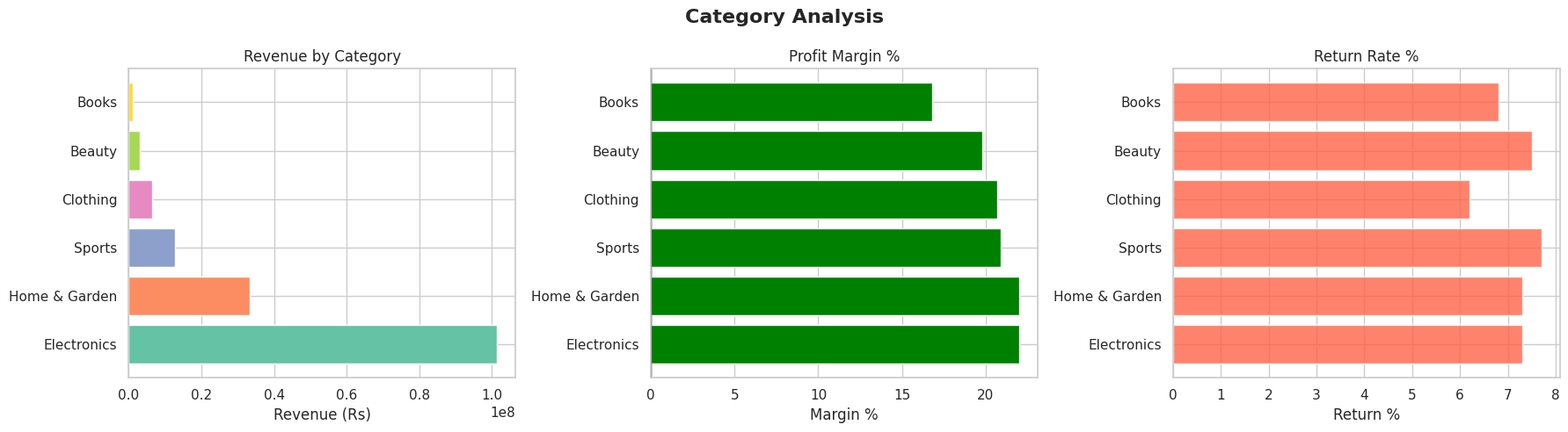
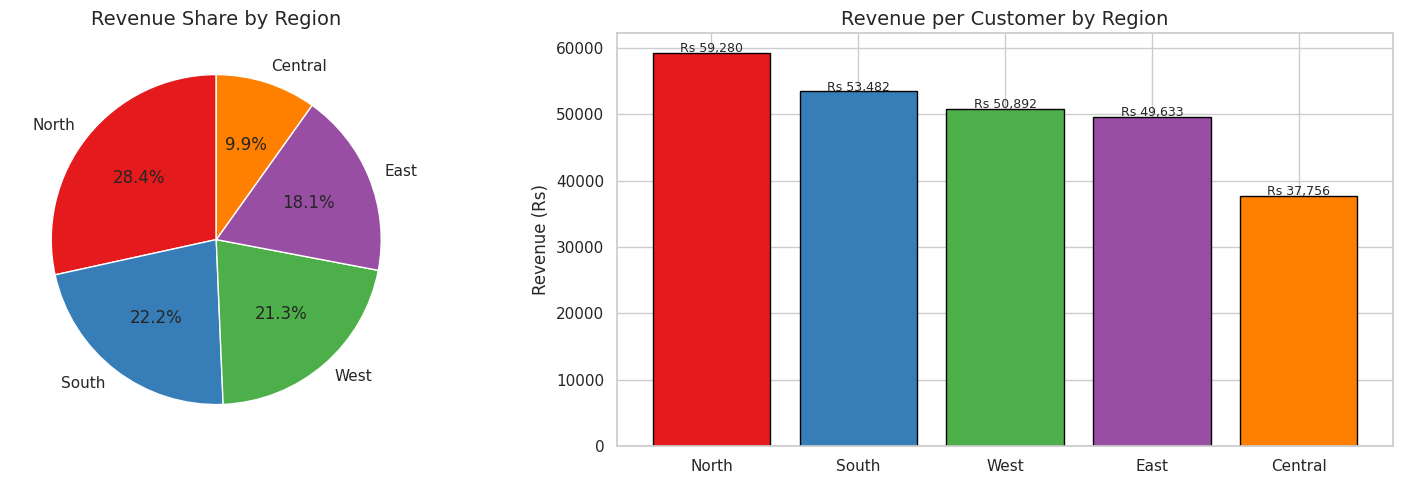
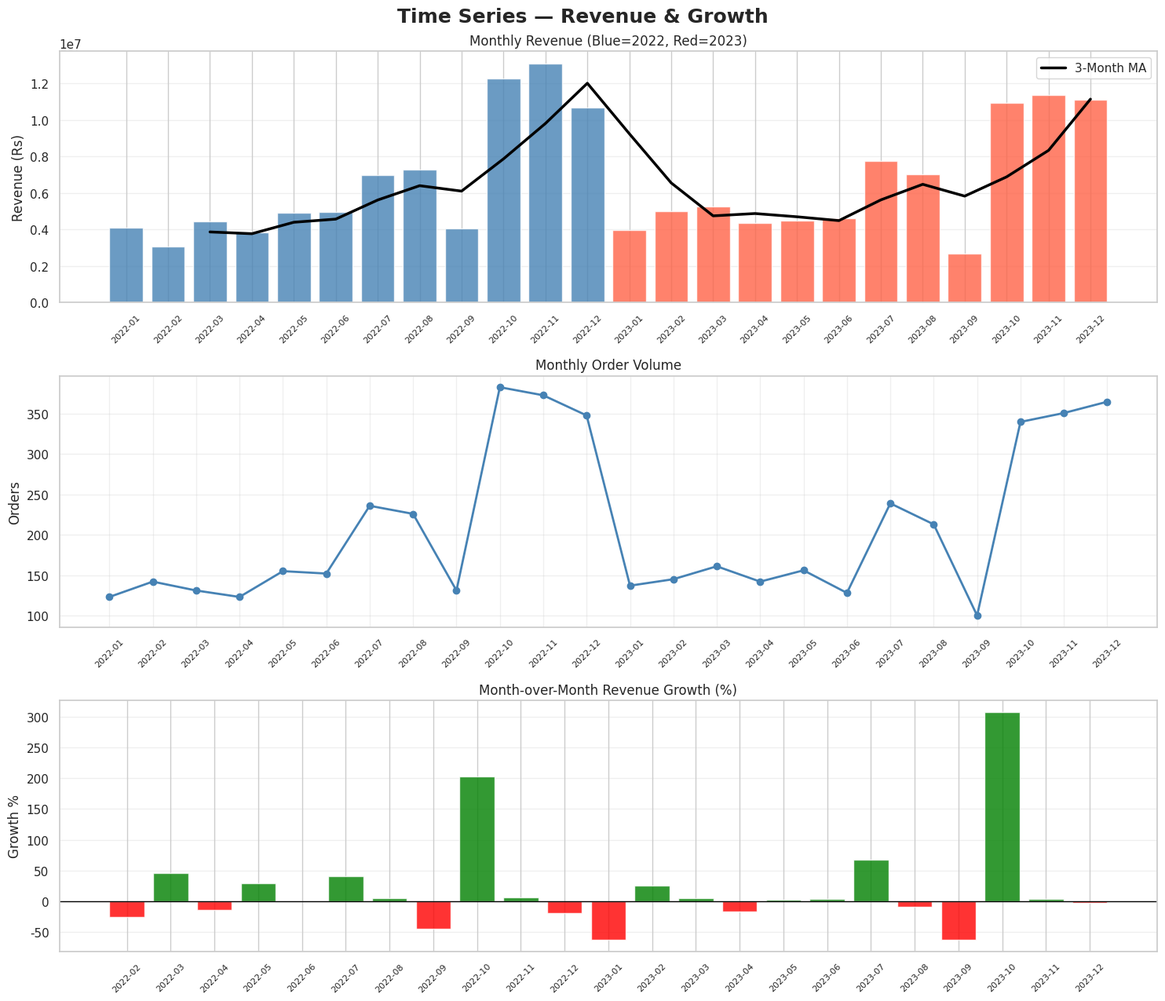
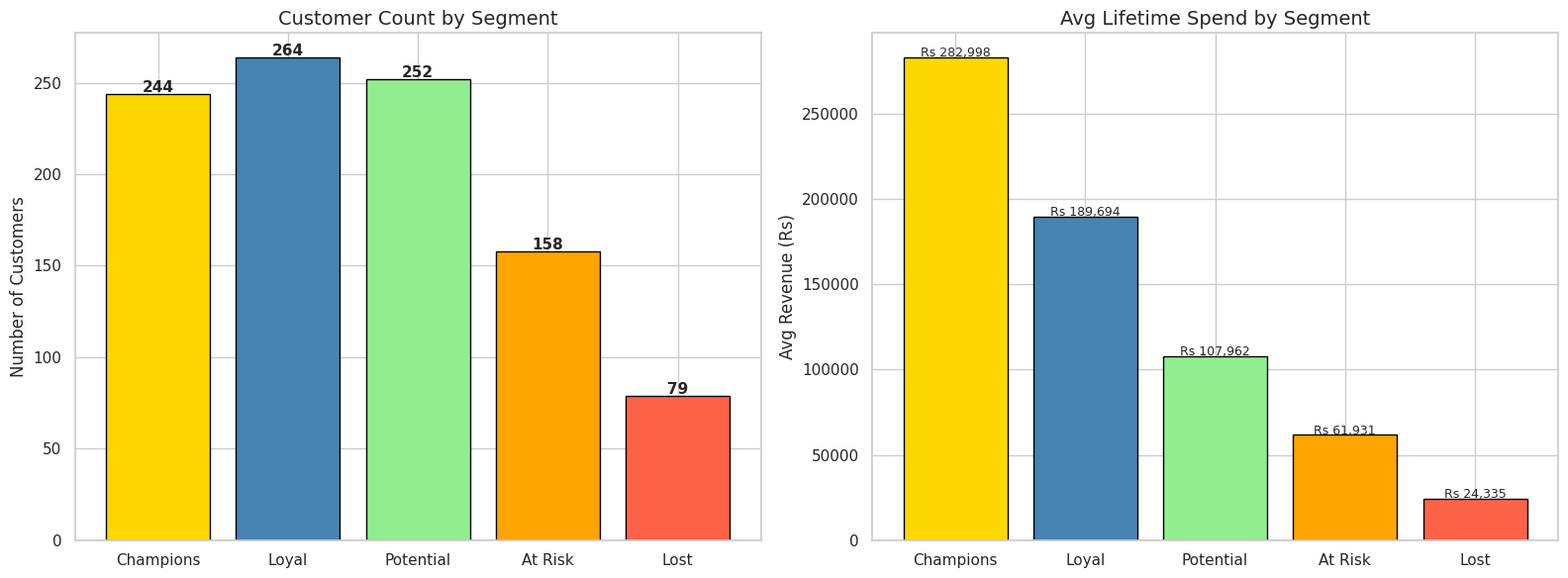
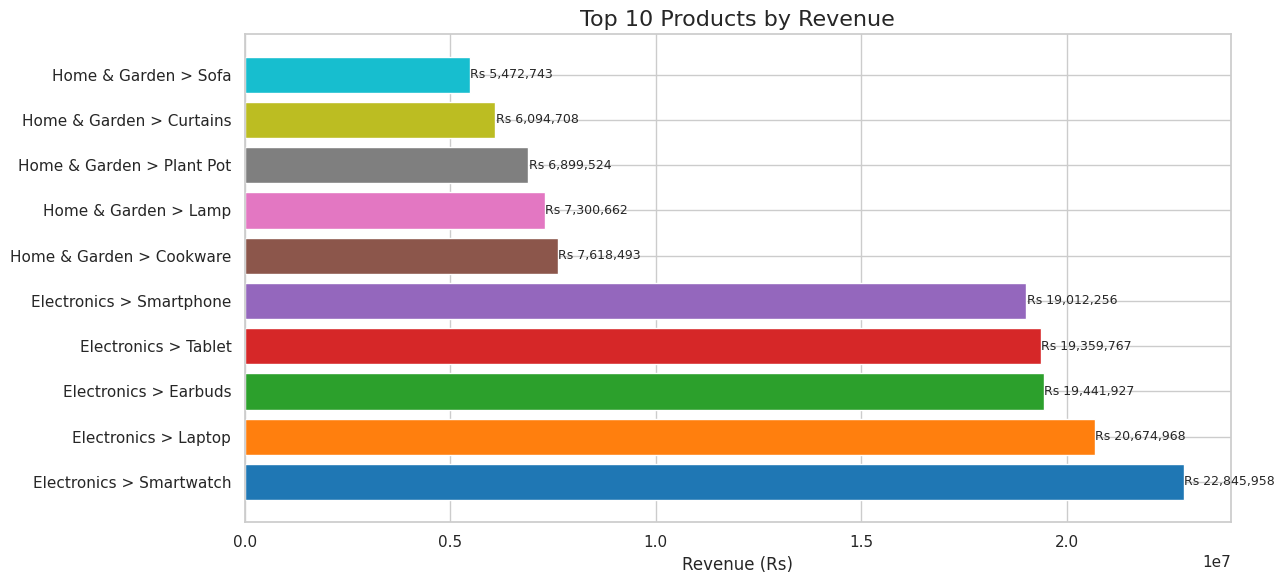
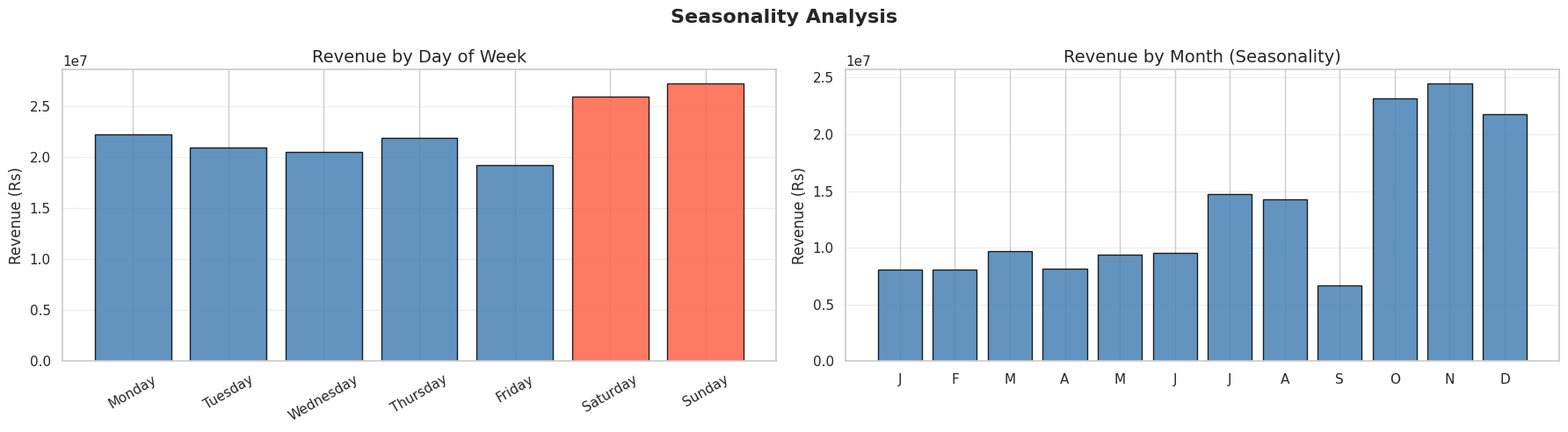
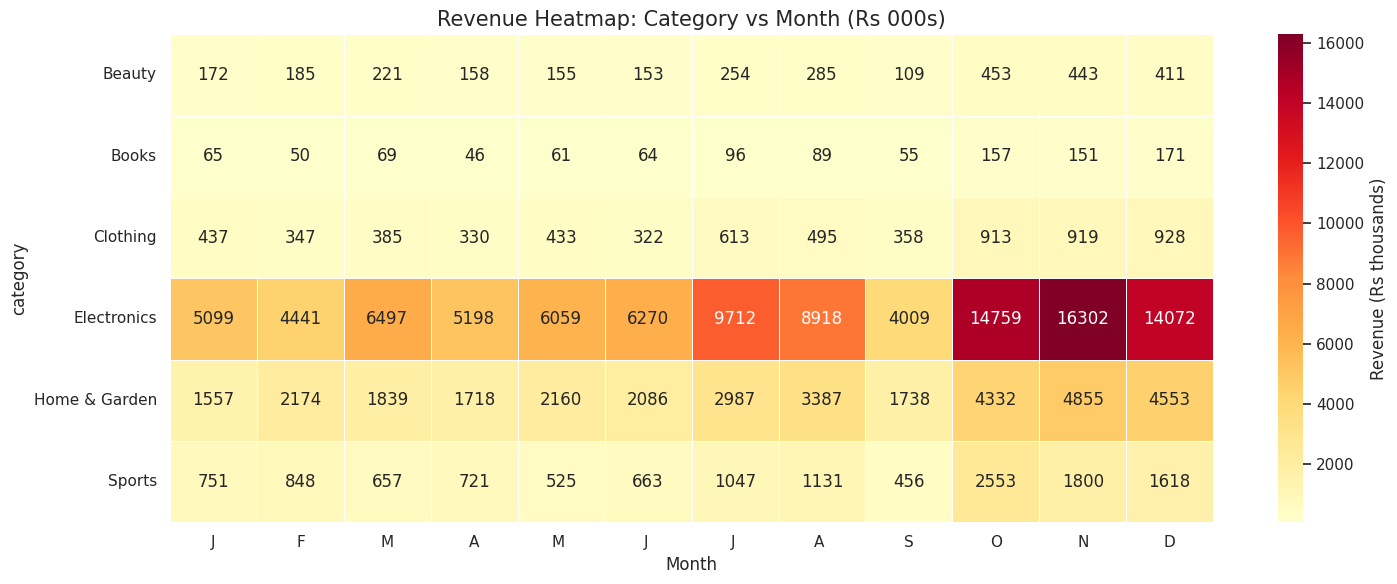
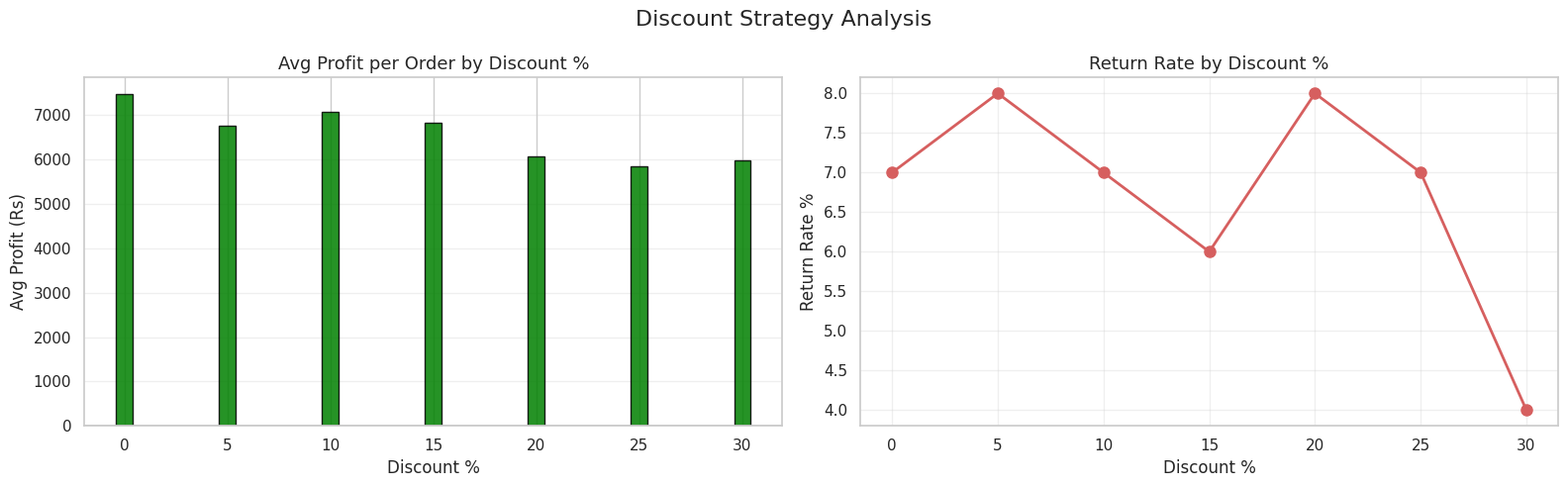
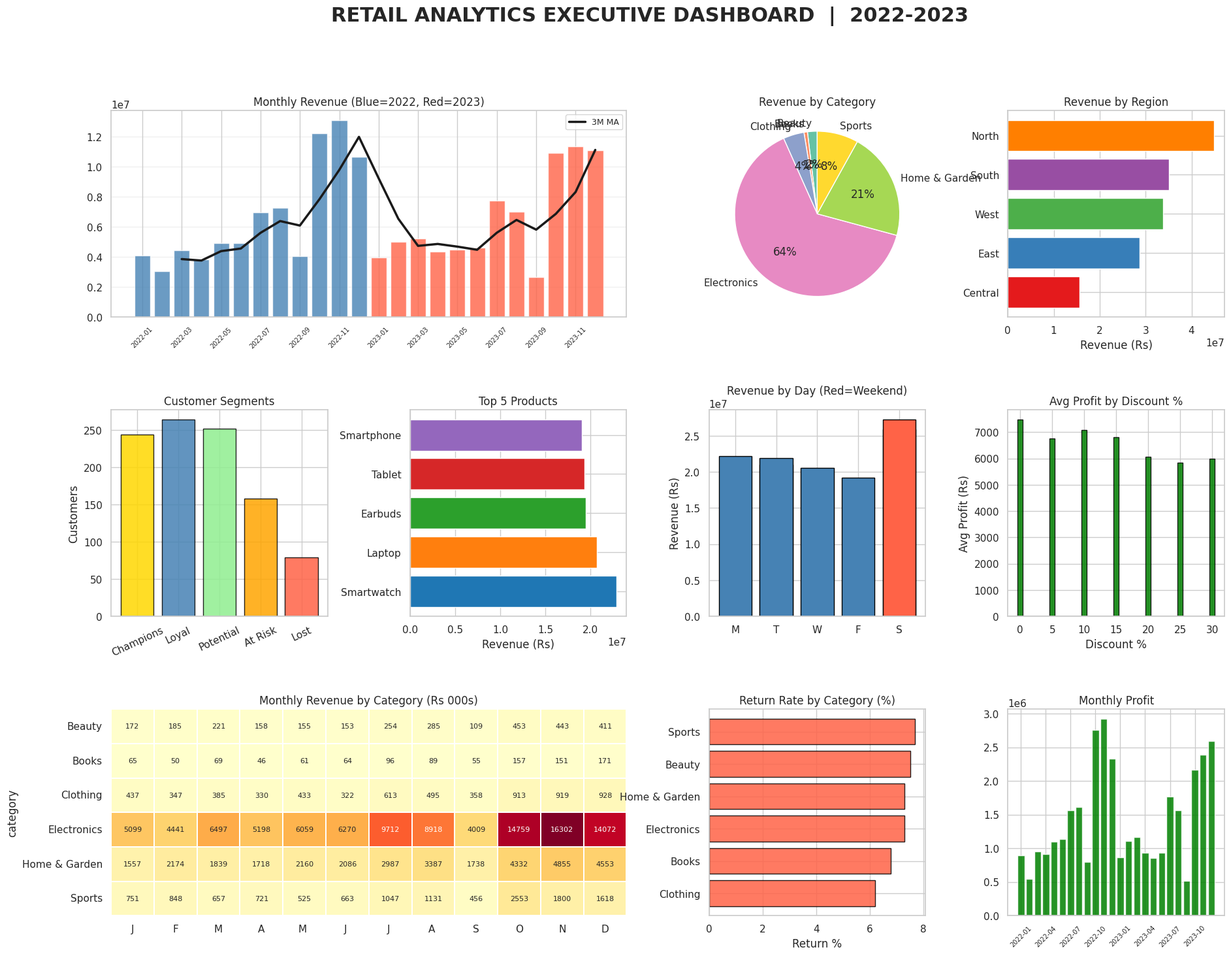

The script that saved these images, in order:
import pandas as pd
import numpy as np
import matplotlib.pyplot as plt
import matplotlib.ticker as mticker
import seaborn as sns
from scipy import stats

plt.rcParams['figure.figsize'] = (12, 6)
sns.set_theme(style='whitegrid', palette='muted')
pd.set_option('display.max_columns', 25)
pd.set_option('display.width', 150)
np.random.seed(42)
print('All libraries loaded!')

# ── Dataset Configuration ──────────────────────────────────────
n = 5000  # 5000 orders

categories = {
    'Electronics':  {'products': ['Laptop','Smartphone','Tablet','Earbuds','Smartwatch'],
                     'price_range': (8000, 80000), 'weight': 0.20},
    'Clothing':     {'products': ['T-Shirt','Jeans','Dress','Jacket','Shoes'],
                     'price_range': (500, 5000),   'weight': 0.22},
    'Books':        {'products': ['Fiction','Non-Fiction','Academic','Comics','Self-Help'],
                     'price_range': (200, 1500),   'weight': 0.12},
    'Home & Garden':{'products': ['Sofa','Lamp','Curtains','Plant Pot','Cookware'],
                     'price_range': (1000, 30000), 'weight': 0.18},
    'Sports':       {'products': ['Yoga Mat','Dumbbells','Cycle','Shoes','Racket'],
                     'price_range': (500, 15000),  'weight': 0.15},
    'Beauty':       {'products': ['Moisturizer','Serum','Lipstick','Shampoo','Perfume'],
                     'price_range': (300, 4000),   'weight': 0.13},
}

regions   = ['North', 'South', 'East', 'West', 'Central']
city_map  = {
    'North': ['Delhi','Chandigarh','Ludhiana'],
    'South': ['Bangalore','Chennai','Hyderabad'],
    'East':  ['Kolkata','Bhubaneswar','Patna'],
    'West':  ['Mumbai','Pune','Ahmedabad'],
    'Central':['Bhopal','Nagpur','Indore']
}
ship_modes = ['Standard','Express','Overnight']
ship_cost  = {'Standard': 50, 'Express': 150, 'Overnight': 300}
cust_segments = ['New', 'Regular', 'Premium', 'VIP']

# ── Generate orders ───────────────────────────────────────────
cat_list  = list(categories.keys())
cat_probs = [categories[c]['weight'] for c in cat_list]

order_categories = np.random.choice(cat_list, n, p=cat_probs)
order_products   = [
    np.random.choice(categories[c]['products']) for c in order_categories
]
order_prices = [
    np.random.randint(*categories[c]['price_range'])
    for c in order_categories
]

# Seasonal order dates (more in Nov-Dec for festive season)
all_dates = pd.date_range('2022-01-01', '2023-12-31', freq='D')
date_weights = np.ones(len(all_dates))
for i, d in enumerate(all_dates):
    if d.month in [10, 11, 12]: date_weights[i] = 2.5  # Festive boost
    elif d.month in [7, 8]:     date_weights[i] = 1.5  # Summer sale
    if d.dayofweek in [5, 6]:   date_weights[i] *= 1.3  # Weekend boost
date_weights /= date_weights.sum()
order_dates = np.random.choice(all_dates, n, p=date_weights)

region_orders = np.random.choice(regions, n, p=[0.28,0.22,0.18,0.22,0.10])
cities  = [np.random.choice(city_map[r]) for r in region_orders]

df = pd.DataFrame({
    'order_id':       range(10001, 10001 + n),
    'order_date':     order_dates,
    'customer_id':    np.random.randint(1001, 2001, n),
    'customer_segment': np.random.choice(cust_segments, n, p=[0.35,0.35,0.20,0.10]),
    'customer_age':   np.random.randint(18, 65, n),
    'customer_gender':np.random.choice(['Male','Female'], n),
    'category':       order_categories,
    'product':        order_products,
    'unit_price':     order_prices,
    'quantity':       np.random.randint(1, 5, n),
    'discount_pct':   np.random.choice([0,5,10,15,20,25,30], n, p=[0.30,0.15,0.20,0.15,0.10,0.07,0.03]),
    'shipping_mode':  np.random.choice(ship_modes, n, p=[0.55,0.30,0.15]),
    'region':         region_orders,
    'city':           cities,
    'is_returned':    np.random.choice([True,False], n, p=[0.07,0.93]),
})

# Computed columns
df['gross_sales']   = df['unit_price'] * df['quantity']
df['discount_amt']  = (df['gross_sales'] * df['discount_pct'] / 100).astype(int)
df['net_sales']     = df['gross_sales'] - df['discount_amt']
df['shipping_cost'] = df['shipping_mode'].map(ship_cost)
df['profit']        = (df['net_sales'] * 0.25 - df['shipping_cost']).astype(int)
df['profit']        = np.where(df['is_returned'], -df['unit_price'] * 0.3, df['profit']).astype(int)
df['order_date']    = pd.to_datetime(df['order_date'])
df['year']          = df['order_date'].dt.year
df['month']         = df['order_date'].dt.month
df['month_name']    = df['order_date'].dt.month_name()
df['quarter']       = df['order_date'].dt.quarter
df['day_of_week']   = df['order_date'].dt.day_name()
df['week']          = df['order_date'].dt.isocalendar().week.astype(int)

print(f'Dataset created: {df.shape[0]:,} orders')
print(df.head(3))

print('='*65)
print('DATA QUALITY REPORT')
print('='*65)
print(f'Shape          : {df.shape[0]:,} rows × {df.shape[1]} columns')
print(f'Date Range     : {df["order_date"].min().date()} to {df["order_date"].max().date()}')
print(f'Missing Values : {df.isnull().sum().sum()}')
print(f'Duplicates     : {df.duplicated().sum()}')
print()
df.info()

print('='*65)
print('KEY PERFORMANCE INDICATORS (KPIs)')
print('='*65)

total_revenue   = df['net_sales'].sum()
total_profit    = df['profit'].sum()
total_orders    = len(df)
unique_customers= df['customer_id'].nunique()
avg_order_val   = df['net_sales'].mean()
return_rate     = df['is_returned'].mean() * 100
profit_margin   = (total_profit / total_revenue) * 100
repeat_cust     = df.groupby('customer_id').size()
repeat_pct      = (repeat_cust > 1).mean() * 100

kpis = [
    ('Total Revenue',        f'Rs {total_revenue:>15,.0f}'),
    ('Total Profit',         f'Rs {total_profit:>15,.0f}'),
    ('Profit Margin',        f'{profit_margin:>16.1f}%'),
    ('Total Orders',         f'{total_orders:>17,}'),
    ('Unique Customers',     f'{unique_customers:>17,}'),
    ('Avg Order Value',      f'Rs {avg_order_val:>15,.0f}'),
    ('Return Rate',          f'{return_rate:>16.1f}%'),
    ('Repeat Customer Rate', f'{repeat_pct:>16.1f}%'),
]

for name, val in kpis:
    print(f'  {name:<22}: {val}')

cat_perf = df.groupby('category').agg(
    Orders     =('order_id',   'count'),
    Revenue    =('net_sales',  'sum'),
    Profit     =('profit',     'sum'),
    Avg_Order  =('net_sales',  'mean'),
    Returns    =('is_returned','sum'),
    Avg_Discount=('discount_pct','mean')
).round(1)

cat_perf['Return_Rate%']   = (cat_perf['Returns'] / cat_perf['Orders'] * 100).round(1)
cat_perf['Profit_Margin%'] = (cat_perf['Profit'] / cat_perf['Revenue'] * 100).round(1)
cat_perf = cat_perf.sort_values('Revenue', ascending=False)

print('Category Performance Summary:')
print(cat_perf[['Orders','Revenue','Profit','Avg_Order','Return_Rate%','Profit_Margin%']])

fig, axes = plt.subplots(1, 3, figsize=(18, 5))
fig.suptitle('Category Analysis', fontsize=16, fontweight='bold')

# Revenue
axes[0].barh(cat_perf.index, cat_perf['Revenue'], color=plt.cm.Set2.colors[:6])
axes[0].set_title('Revenue by Category')
axes[0].set_xlabel('Revenue (Rs)')

# Profit Margin
colors_pm = ['green' if v > 0 else 'red' for v in cat_perf['Profit_Margin%']]
axes[1].barh(cat_perf.index, cat_perf['Profit_Margin%'], color=colors_pm)
axes[1].axvline(0, color='black', lw=1)
axes[1].set_title('Profit Margin %')
axes[1].set_xlabel('Margin %')

# Return Rate
axes[2].barh(cat_perf.index, cat_perf['Return_Rate%'], color='tomato', alpha=0.8)
axes[2].set_title('Return Rate %')
axes[2].set_xlabel('Return %')

plt.tight_layout()
plt.show()

region_perf = df.groupby('region').agg(
    Orders  =('order_id',  'count'),
    Revenue =('net_sales', 'sum'),
    Profit  =('profit',    'sum'),
    Customers=('customer_id','nunique')
).sort_values('Revenue', ascending=False)

region_perf['Revenue_per_Order']    = (region_perf['Revenue'] / region_perf['Orders']).round(0)
region_perf['Revenue_per_Customer'] = (region_perf['Revenue'] / region_perf['Customers']).round(0)

print('Regional Performance:')
print(region_perf)

fig, axes = plt.subplots(1, 2, figsize=(16, 5))

# Pie
axes[0].pie(region_perf['Revenue'], labels=region_perf.index,
            autopct='%1.1f%%', startangle=90,
            colors=plt.cm.Set1.colors[:5])
axes[0].set_title('Revenue Share by Region', fontsize=14)

# Bar: Revenue per customer
axes[1].bar(region_perf.index, region_perf['Revenue_per_Customer'],
            color=plt.cm.Set1.colors[:5], edgecolor='black')
axes[1].set_title('Revenue per Customer by Region', fontsize=14)
axes[1].set_ylabel('Revenue (Rs)')
for i, (idx, val) in enumerate(region_perf['Revenue_per_Customer'].items()):
    axes[1].text(i, val + 100, f'Rs {val:,.0f}', ha='center', fontsize=9)

plt.tight_layout()
plt.show()

monthly = df.groupby(['year', 'month']).agg(
    Revenue=('net_sales', 'sum'),
    Orders =('order_id',  'count'),
    Profit =('profit',    'sum')
).reset_index()
monthly['date'] = pd.to_datetime(monthly[['year','month']].assign(day=1))
monthly = monthly.sort_values('date').reset_index(drop=True)
monthly['revenue_ma3']   = monthly['Revenue'].rolling(3).mean()
monthly['mom_growth_pct']= monthly['Revenue'].pct_change() * 100

fig, axes = plt.subplots(3, 1, figsize=(15, 13))
fig.suptitle('Time Series — Revenue & Growth', fontsize=18, fontweight='bold')

# Revenue bars + trend line
colors_yr = ['steelblue' if y == 2022 else 'tomato' for y in monthly['year']]
axes[0].bar(range(len(monthly)), monthly['Revenue'],
            color=colors_yr, alpha=0.8, edgecolor='white')
axes[0].plot(range(len(monthly)), monthly['revenue_ma3'],
             color='black', lw=2.5, label='3-Month MA')
axes[0].set_xticks(range(len(monthly)))
labels = [f"{row['year']}-{row['month']:02d}" for _, row in monthly.iterrows()]
axes[0].set_xticklabels(labels, rotation=45, fontsize=8)
axes[0].set_title('Monthly Revenue (Blue=2022, Red=2023)')
axes[0].set_ylabel('Revenue (Rs)')
axes[0].legend()
axes[0].grid(axis='y', alpha=0.3)

# Orders
axes[1].plot(range(len(monthly)), monthly['Orders'], 'o-',
             color='steelblue', lw=2, ms=6)
axes[1].set_xticks(range(len(monthly)))
axes[1].set_xticklabels(labels, rotation=45, fontsize=8)
axes[1].set_title('Monthly Order Volume')
axes[1].set_ylabel('Orders')
axes[1].grid(True, alpha=0.3)

# MoM growth
growth = monthly['mom_growth_pct'].dropna()
gcolors = ['green' if v > 0 else 'red' for v in growth]
axes[2].bar(range(1, len(monthly)), growth.values, color=gcolors, alpha=0.8)
axes[2].axhline(0, color='black', lw=1)
axes[2].set_xticks(range(1, len(monthly)))
axes[2].set_xticklabels(labels[1:], rotation=45, fontsize=8)
axes[2].set_title('Month-over-Month Revenue Growth (%)')
axes[2].set_ylabel('Growth %')
axes[2].grid(axis='y', alpha=0.3)

plt.tight_layout()
plt.show()

# YoY comparison
y2022 = monthly[monthly['year']==2022]['Revenue'].sum()
y2023 = monthly[monthly['year']==2023]['Revenue'].sum()
print(f'2022 Total Revenue: Rs {y2022:>12,.0f}')
print(f'2023 Total Revenue: Rs {y2023:>12,.0f}')
print(f'YoY Growth        : {(y2023/y2022-1)*100:>12.1f}%')

# RFM Calculation
today = pd.Timestamp('2024-01-01')

rfm = df.groupby('customer_id').agg(
    Recency   =('order_date',  lambda x: (today - x.max()).days),
    Frequency =('order_id',    'count'),
    Monetary  =('net_sales',   'sum')
).reset_index()

# Score each dimension 1-4
rfm['R_Score'] = pd.qcut(rfm['Recency'],  4, labels=[4,3,2,1]).astype(int)
rfm['F_Score'] = pd.qcut(rfm['Frequency'].rank(method='first'), 4, labels=[1,2,3,4]).astype(int)
rfm['M_Score'] = pd.qcut(rfm['Monetary'], 4, labels=[1,2,3,4]).astype(int)
rfm['RFM_Score'] = rfm['R_Score'] + rfm['F_Score'] + rfm['M_Score']

# Segment customers
def rfm_segment(score):
    if score >= 10: return 'Champions'
    elif score >= 8: return 'Loyal'
    elif score >= 6: return 'Potential'
    elif score >= 4: return 'At Risk'
    else:            return 'Lost'

rfm['Segment'] = rfm['RFM_Score'].apply(rfm_segment)

print('RFM Analysis:')
print(rfm.head(10))
print('\nCustomer Segments:')
print(rfm['Segment'].value_counts())

seg_summary = rfm.groupby('Segment').agg(
    Customers=('customer_id', 'count'),
    Avg_Recency=('Recency',   'mean'),
    Avg_Frequency=('Frequency','mean'),
    Avg_Monetary=('Monetary',  'mean')
).round(1).sort_values('Avg_Monetary', ascending=False)

print('Segment Summary:')
print(seg_summary)

fig, axes = plt.subplots(1, 2, figsize=(16, 6))

# Segment size
seg_counts = rfm['Segment'].value_counts()
order_seg = ['Champions','Loyal','Potential','At Risk','Lost']
seg_counts = seg_counts.reindex(order_seg, fill_value=0)
cols = ['gold','steelblue','lightgreen','orange','tomato']
axes[0].bar(seg_counts.index, seg_counts.values, color=cols, edgecolor='black')
for i, v in enumerate(seg_counts.values):
    axes[0].text(i, v + 1, str(v), ha='center', fontsize=11, fontweight='bold')
axes[0].set_title('Customer Count by Segment', fontsize=14)
axes[0].set_ylabel('Number of Customers')

# Avg Monetary by segment
mon_data = seg_summary['Avg_Monetary'].reindex(order_seg, fill_value=0)
axes[1].bar(order_seg, mon_data.values, color=cols, edgecolor='black')
for i, v in enumerate(mon_data):
    axes[1].text(i, v + 200, f'Rs {v:,.0f}', ha='center', fontsize=9)
axes[1].set_title('Avg Lifetime Spend by Segment', fontsize=14)
axes[1].set_ylabel('Avg Revenue (Rs)')

plt.tight_layout()
plt.show()

# Top 10 products by revenue
top_products = df.groupby(['category','product']).agg(
    Revenue=('net_sales','sum'),
    Orders =('order_id', 'count'),
    Profit =('profit',   'sum')
).reset_index().sort_values('Revenue', ascending=False).head(10)

top_products['Label'] = top_products['category'] + ' > ' + top_products['product']

plt.figure(figsize=(13, 6))
bars = plt.barh(range(len(top_products)), top_products['Revenue'],
                color=plt.cm.tab10.colors[:10])
plt.yticks(range(len(top_products)), top_products['Label'], fontsize=11)
for i, (_, row) in enumerate(top_products.iterrows()):
    plt.text(row['Revenue'] + 10000, i, f'Rs {row["Revenue"]:,.0f}', va='center', fontsize=9)
plt.title('Top 10 Products by Revenue', fontsize=16)
plt.xlabel('Revenue (Rs)')
plt.tight_layout()
plt.show()

# Orders by Day of Week
day_order = ['Monday','Tuesday','Wednesday','Thursday','Friday','Saturday','Sunday']
day_rev = df.groupby('day_of_week')['net_sales'].sum().reindex(day_order)

# Orders by Month
month_order = ['January','February','March','April','May','June',
               'July','August','September','October','November','December']
month_rev = df.groupby('month_name')['net_sales'].sum().reindex(month_order)

fig, axes = plt.subplots(1, 2, figsize=(18, 5))

axes[0].bar(day_order, day_rev.values,
            color=['tomato' if d in ['Saturday','Sunday'] else 'steelblue' for d in day_order],
            edgecolor='black', alpha=0.85)
axes[0].set_title('Revenue by Day of Week', fontsize=14)
axes[0].set_ylabel('Revenue (Rs)')
axes[0].tick_params(axis='x', rotation=30)
axes[0].grid(axis='y', alpha=0.3)

axes[1].bar(range(12), month_rev.values, color='steelblue', edgecolor='black', alpha=0.85)
axes[1].set_xticks(range(12))
axes[1].set_xticklabels(['J','F','M','A','M','J','J','A','S','O','N','D'])
axes[1].set_title('Revenue by Month (Seasonality)', fontsize=14)
axes[1].set_ylabel('Revenue (Rs)')
axes[1].grid(axis='y', alpha=0.3)

plt.suptitle('Seasonality Analysis', fontsize=16, fontweight='bold')
plt.tight_layout()
plt.show()

# Pivot heatmap: Category x Month
pivot_heat = df.pivot_table(
    values='net_sales', index='category',
    columns='month', aggfunc='sum'
)
pivot_heat.columns = ['J','F','M','A','M ','J ','J ','A ','S','O','N','D']

plt.figure(figsize=(15, 6))
sns.heatmap(pivot_heat / 1000, annot=True, fmt='.0f',
            cmap='YlOrRd', linewidths=0.4,
            cbar_kws={'label': 'Revenue (Rs thousands)'})
plt.title('Revenue Heatmap: Category vs Month (Rs 000s)', fontsize=15)
plt.xlabel('Month')
plt.tight_layout()
plt.show()

# Impact of discount on profit
disc_impact = df.groupby('discount_pct').agg(
    Orders =('order_id', 'count'),
    Avg_Profit=('profit', 'mean'),
    Return_Rate=('is_returned', 'mean')
).round(2)
disc_impact['Return_Rate'] *= 100

print('Discount Impact Analysis:')
print(disc_impact)

fig, axes = plt.subplots(1, 2, figsize=(16, 5))

axes[0].bar(disc_impact.index, disc_impact['Avg_Profit'],
            color=['green' if v > 0 else 'red' for v in disc_impact['Avg_Profit']],
            edgecolor='black', alpha=0.85)
axes[0].axhline(0, color='black', lw=1)
axes[0].set_title('Avg Profit per Order by Discount %', fontsize=13)
axes[0].set_xlabel('Discount %')
axes[0].set_ylabel('Avg Profit (Rs)')
axes[0].grid(axis='y', alpha=0.3)

axes[1].plot(disc_impact.index, disc_impact['Return_Rate'],
             'ro-', lw=2, ms=8)
axes[1].set_title('Return Rate by Discount %', fontsize=13)
axes[1].set_xlabel('Discount %')
axes[1].set_ylabel('Return Rate %')
axes[1].grid(True, alpha=0.3)

plt.suptitle('Discount Strategy Analysis', fontsize=16)
plt.tight_layout()
plt.show()

print('\nKey Insight: Does higher discount = more returns?')
corr, p = stats.pearsonr(disc_impact.index, disc_impact['Return_Rate'])
print(f'Correlation (Discount vs Return Rate): r = {corr:.3f}, p = {p:.3f}')

fig = plt.figure(figsize=(22, 16))
fig.suptitle('RETAIL ANALYTICS EXECUTIVE DASHBOARD  |  2022-2023',
             fontsize=22, fontweight='bold', y=0.98)

gs = fig.add_gridspec(3, 4, hspace=0.45, wspace=0.38)

# ── Row 1 ──────────────────────────────────────────────────────
# 1a. Monthly Revenue trend
ax1 = fig.add_subplot(gs[0, :2])
ax1.bar(range(len(monthly)), monthly['Revenue'],
        color=['steelblue' if y==2022 else 'tomato' for y in monthly['year']],
        alpha=0.8, edgecolor='white')
ax1.plot(range(len(monthly)), monthly['revenue_ma3'], 'k-', lw=2.5, label='3M MA')
ax1.set_title('Monthly Revenue (Blue=2022, Red=2023)', fontsize=12)
ax1.set_xticks(range(0, len(monthly), 2))
ax1.set_xticklabels(labels[::2], rotation=45, fontsize=7)
ax1.legend(fontsize=9)
ax1.grid(axis='y', alpha=0.3)

# 1b. Revenue by Category pie
ax2 = fig.add_subplot(gs[0, 2])
cat_rev_pie = df.groupby('category')['net_sales'].sum()
ax2.pie(cat_rev_pie, labels=cat_rev_pie.index, autopct='%1.0f%%',
        startangle=90, colors=plt.cm.Set2.colors)
ax2.set_title('Revenue by Category', fontsize=12)

# 1c. Revenue by Region
ax3 = fig.add_subplot(gs[0, 3])
reg_rev = df.groupby('region')['net_sales'].sum().sort_values(ascending=True)
ax3.barh(reg_rev.index, reg_rev.values, color=plt.cm.Set1.colors[:5])
ax3.set_title('Revenue by Region', fontsize=12)
ax3.set_xlabel('Revenue (Rs)')

# ── Row 2 ──────────────────────────────────────────────────────
# 2a. Customer segment distribution
ax4 = fig.add_subplot(gs[1, 0])
seg_c = rfm['Segment'].value_counts().reindex(order_seg, fill_value=0)
ax4.bar(order_seg, seg_c.values, color=cols, edgecolor='black', alpha=0.85)
ax4.set_title('Customer Segments', fontsize=12)
ax4.set_ylabel('Customers')
ax4.tick_params(axis='x', rotation=25)

# 2b. Top 5 Products
ax5 = fig.add_subplot(gs[1, 1])
top5 = top_products.head(5)
ax5.barh(top5['product'], top5['Revenue'],
         color=plt.cm.tab10.colors[:5])
ax5.set_title('Top 5 Products', fontsize=12)
ax5.set_xlabel('Revenue (Rs)')

# 2c. Day of Week Revenue
ax6 = fig.add_subplot(gs[1, 2])
day_colors = ['tomato' if d in ['Saturday','Sunday'] else 'steelblue' for d in day_order]
ax6.bar(['M','T','W','T','F','S','S'], day_rev.values,
        color=day_colors, edgecolor='black')
ax6.set_title('Revenue by Day (Red=Weekend)', fontsize=12)
ax6.set_ylabel('Revenue (Rs)')

# 2d. Discount vs Avg Profit
ax7 = fig.add_subplot(gs[1, 3])
ax7.bar(disc_impact.index, disc_impact['Avg_Profit'],
        color=['green' if v > 0 else 'red' for v in disc_impact['Avg_Profit']],
        edgecolor='black', alpha=0.85)
ax7.axhline(0, color='black', lw=1)
ax7.set_title('Avg Profit by Discount %', fontsize=12)
ax7.set_xlabel('Discount %')
ax7.set_ylabel('Avg Profit (Rs)')

# ── Row 3 ──────────────────────────────────────────────────────
# 3a. Category heatmap (revenue by month)
ax8 = fig.add_subplot(gs[2, :2])
pivot_dash = df.pivot_table(
    values='net_sales', index='category', columns='month', aggfunc='sum'
) / 1000
pivot_dash.columns = ['J','F','M','A','M ','J ','J ','A ','S','O','N','D']
sns.heatmap(pivot_dash, annot=True, fmt='.0f', cmap='YlOrRd',
            linewidths=0.3, ax=ax8, cbar=False, annot_kws={'size': 8})
ax8.set_title('Monthly Revenue by Category (Rs 000s)', fontsize=12)
ax8.set_xlabel('')

# 3b. Return rate by category
ax9 = fig.add_subplot(gs[2, 2])
ret_cat = df.groupby('category')['is_returned'].mean() * 100
ret_cat = ret_cat.sort_values(ascending=True)
ax9.barh(ret_cat.index, ret_cat.values, color='tomato', alpha=0.85, edgecolor='black')
ax9.set_title('Return Rate by Category (%)', fontsize=12)
ax9.set_xlabel('Return %')

# 3c. Monthly profit trend
ax10 = fig.add_subplot(gs[2, 3])
prof_colors = ['green' if v > 0 else 'red' for v in monthly['Profit']]
ax10.bar(range(len(monthly)), monthly['Profit'], color=prof_colors, alpha=0.85)
ax10.axhline(0, color='black', lw=1)
ax10.set_title('Monthly Profit', fontsize=12)
ax10.set_xticks(range(0, len(monthly), 3))
ax10.set_xticklabels(labels[::3], rotation=45, fontsize=7)

plt.savefig('retail_dashboard.png', dpi=120, bbox_inches='tight')
plt.show()
print('Dashboard saved as retail_dashboard.png')

best_cat    = cat_perf['Revenue'].idxmax()
best_region = region_perf['Revenue'].idxmax()
best_month  = month_rev.idxmax()
worst_cat   = cat_perf['Profit_Margin%'].idxmin()
high_return = ret_cat.idxmax()

print('=' * 65)
print('  EXECUTIVE SUMMARY & RECOMMENDATIONS')
print('  Retail Analytics Report | Jan 2022 – Dec 2023')
print('=' * 65)

print(f'''
BUSINESS OVERVIEW
─────────────────
• Total Revenue  : Rs {df["net_sales"].sum():>12,.0f}
• Total Profit   : Rs {df["profit"].sum():>12,.0f}
• Profit Margin  : {df["profit"].sum()/df["net_sales"].sum()*100:.1f}%
• Orders Placed  : {len(df):>12,}
• Unique Customers: {df["customer_id"].nunique():>11,}
• Return Rate    : {df["is_returned"].mean()*100:.1f}%

KEY FINDINGS
────────────
1. BEST CATEGORY    : {best_cat} — highest revenue generator
2. BEST REGION      : {best_region} — strongest market
3. PEAK MONTH       : {best_month} — seasonal demand spike
4. LOW MARGIN       : {worst_cat} — needs pricing review
5. HIGH RETURNS     : {high_return} — quality/expectation mismatch
6. YoY GROWTH       : {(y2023/y2022-1)*100:.1f}% — business is growing

RECOMMENDATIONS
───────────────
1. INVEST  → Double down on {best_cat} — top revenue driver
2. EXPAND  → Grow presence in {best_region} through targeted campaigns
3. FESTIVE → Plan inventory 2 months before Nov-Dec for peak demand
4. PRICING → Review {worst_cat} pricing to improve profit margin
5. RETURNS → Investigate {high_return} returns — improve product quality or descriptions
6. LOYALTY → Convert 'At Risk' customers with re-engagement offers
7. DISCOUNT→ Avoid >20% discounts — they hurt profit without reducing returns
8. WEEKEND → Run promotions on Sat-Sun when order volume is highest
''')

print('=' * 65)
print('  Report prepared using Python Data Analytics')
print('  Tools: Pandas, NumPy, Matplotlib, Seaborn, SciPy')
print('=' * 65)
